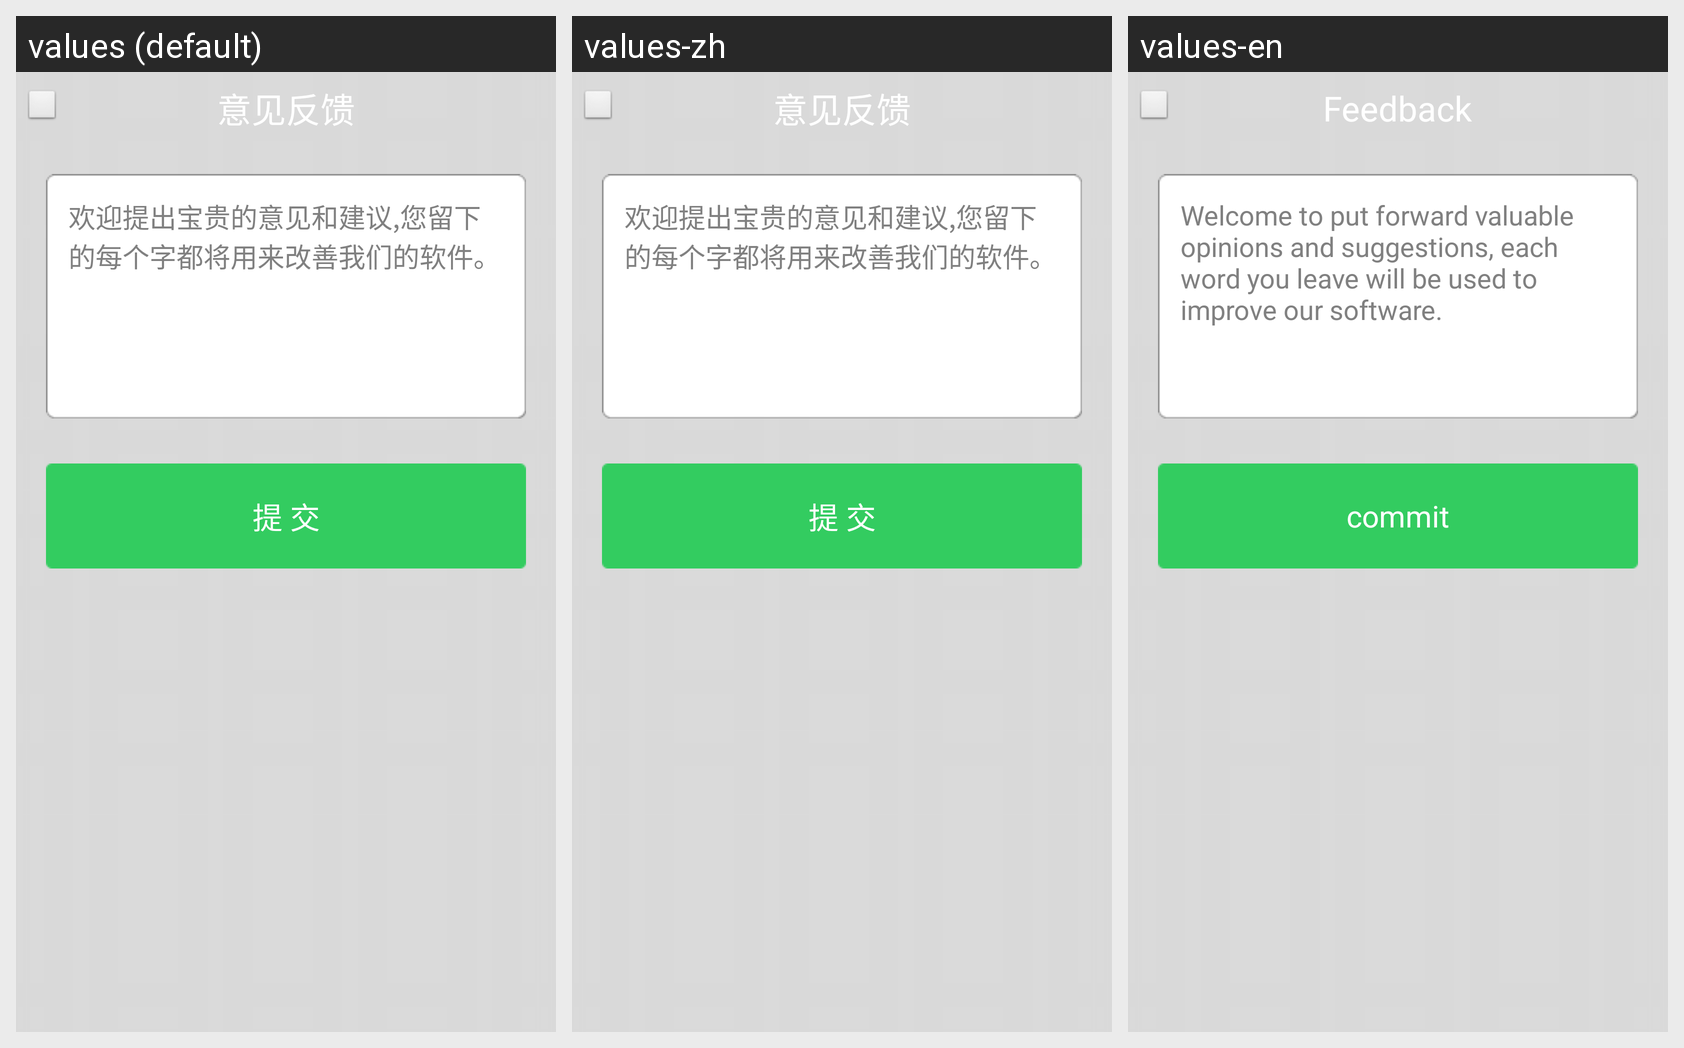

This grid shows one Android layout under several languages. Give, for every string resource on the screen, its name, the default text and each shown locale's text.
Android screen res/layout/layout_set_advice.xml rendered under 3 locales, left to right: values (default), values-zh, values-en. Device: Nexus 5 (rendered at 1080×1920; each locale shown at half size, 540×960, under a caption strip naming it); theme android:Theme.Wallpaper.NoTitleBar.Fullscreen.
Strings drawn on this screen, with the default value and each locale's value (text and hints the layout hard-codes, and strings that could not be matched under every locale, appear in the picture but are not listed):

advice_text
  values: 意见反馈
  values-zh: 意见反馈
  values-en: Feedback

advice_hint
  values: 欢迎提出宝贵的意见和建议,您留下的每个字都将用来改善我们的软件。
  values-zh: 欢迎提出宝贵的意见和建议,您留下的每个字都将用来改善我们的软件。
  values-en: Welcome to put forward valuable opinions and suggestions, each word you leave will be used to improve our software.

commit_but
  values: 提 交
  values-zh: 提 交
  values-en: commit
